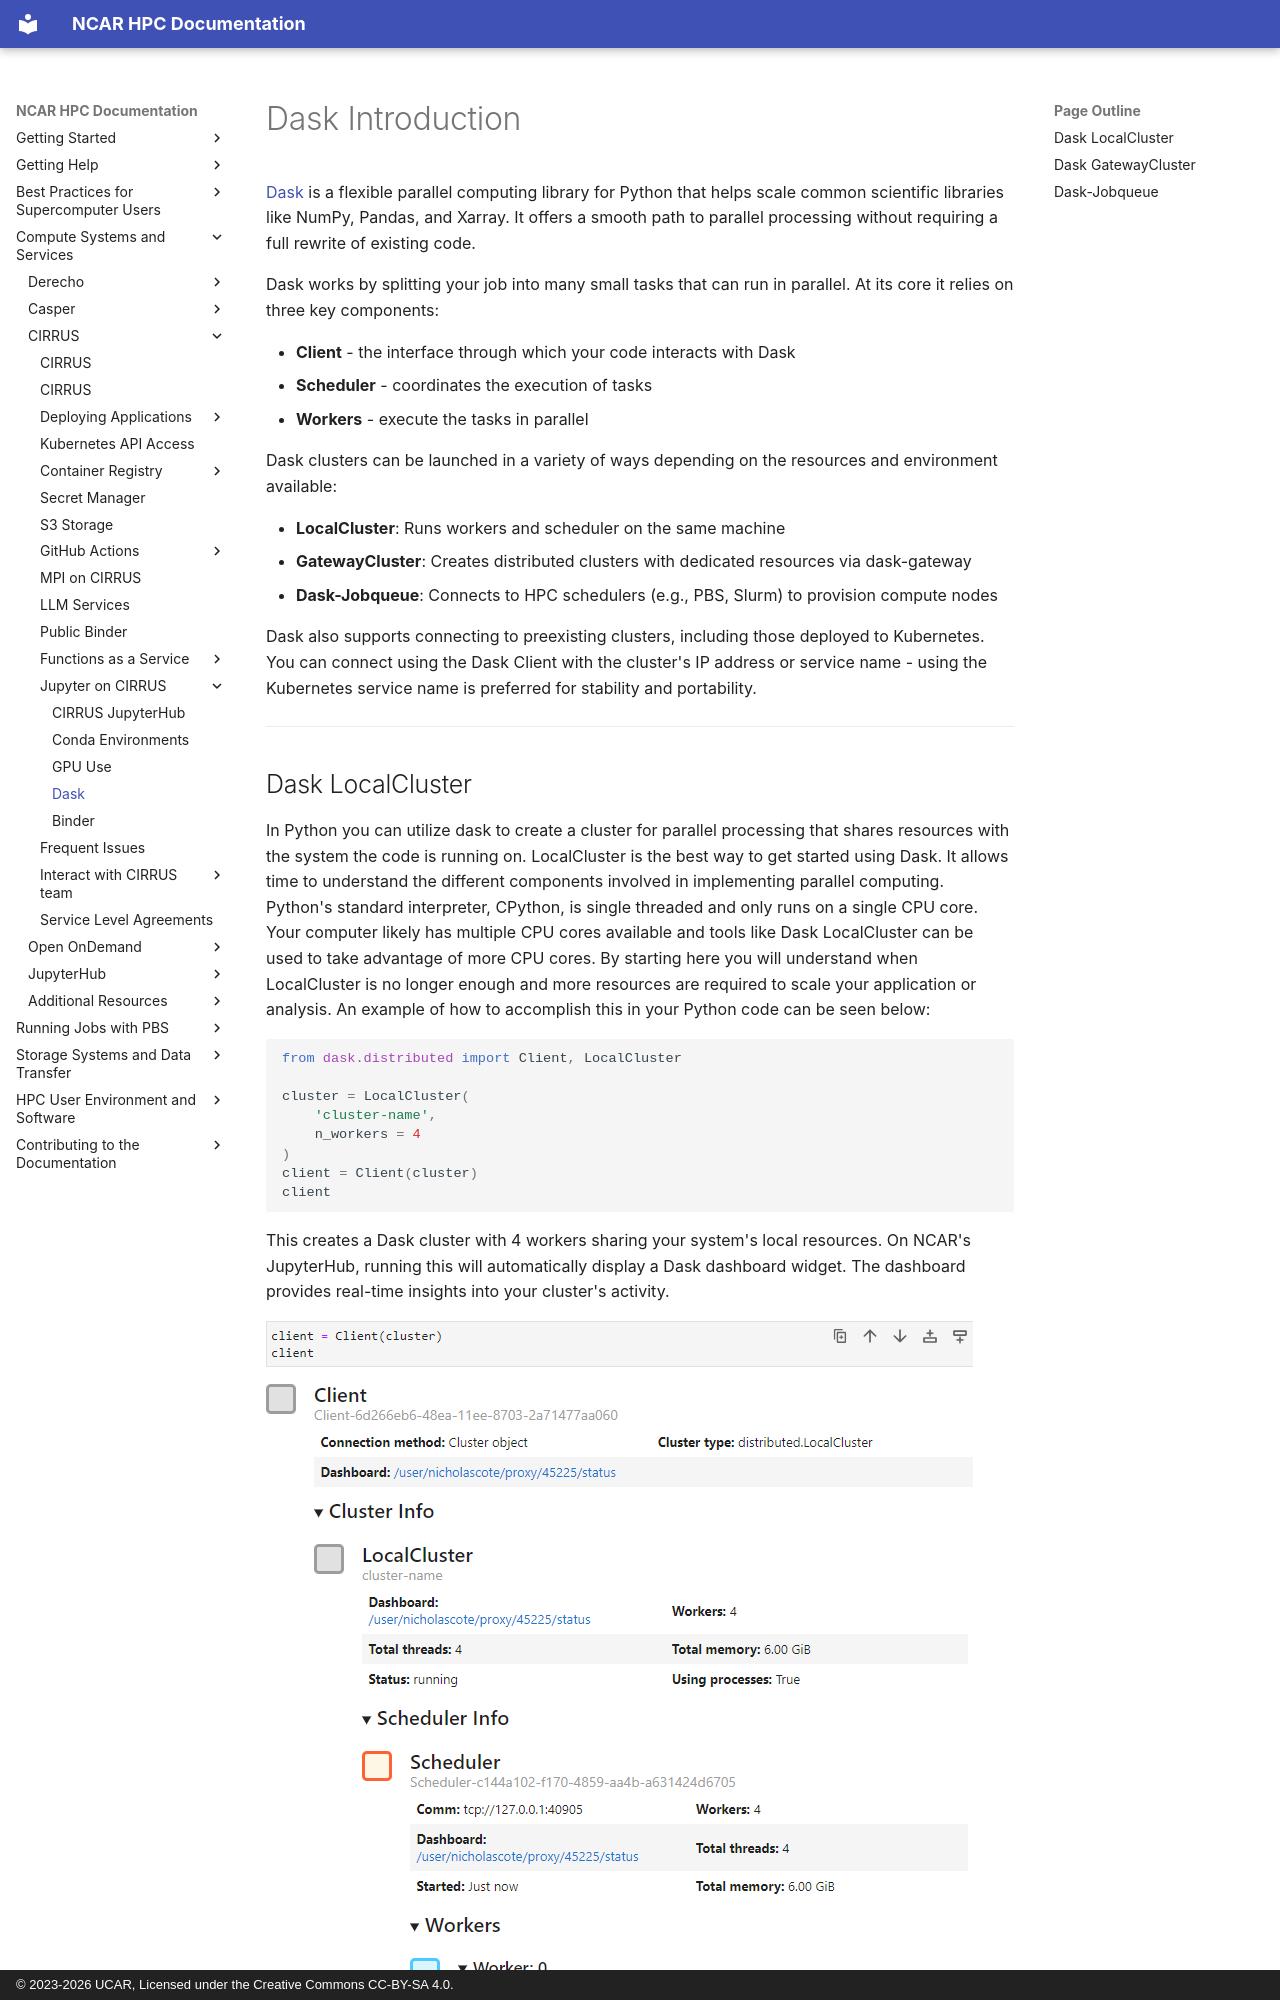

repository: NCAR/HPC-Docs · page: compute-systems/cirrus/guides/06-jupyter-on-cirrus/jhub-dask/index.html · generator: mkdocs · copyright: © 2023-2026 UCAR, Licensed under the Creative Commons CC-BY-SA 4.0.

# Dask Introduction

[Dask](https://www.dask.org/) is a flexible parallel computing library for Python that helps scale common scientific libraries like NumPy, Pandas, and Xarray. It offers a smooth path to parallel processing without requiring a full rewrite of existing code.

Dask works by splitting your job into many small tasks that can run in parallel. At its core it relies on three key components:

- **Client** - the interface through which your code interacts with Dask
- **Scheduler** - coordinates the execution of tasks
- **Workers** - execute the tasks in parallel

Dask clusters can be launched in a variety of ways depending on the resources and environment available:

- **LocalCluster**: Runs workers and scheduler on the same machine
- **GatewayCluster**: Creates distributed clusters with dedicated resources via dask-gateway
- **Dask-Jobqueue**: Connects to HPC schedulers (e.g., PBS, Slurm) to provision compute nodes

Dask also supports connecting to preexisting clusters, including those deployed to Kubernetes. You can connect using the Dask Client with the cluster's IP address or service name - using the Kubernetes service name is preferred for stability and portability.

---
